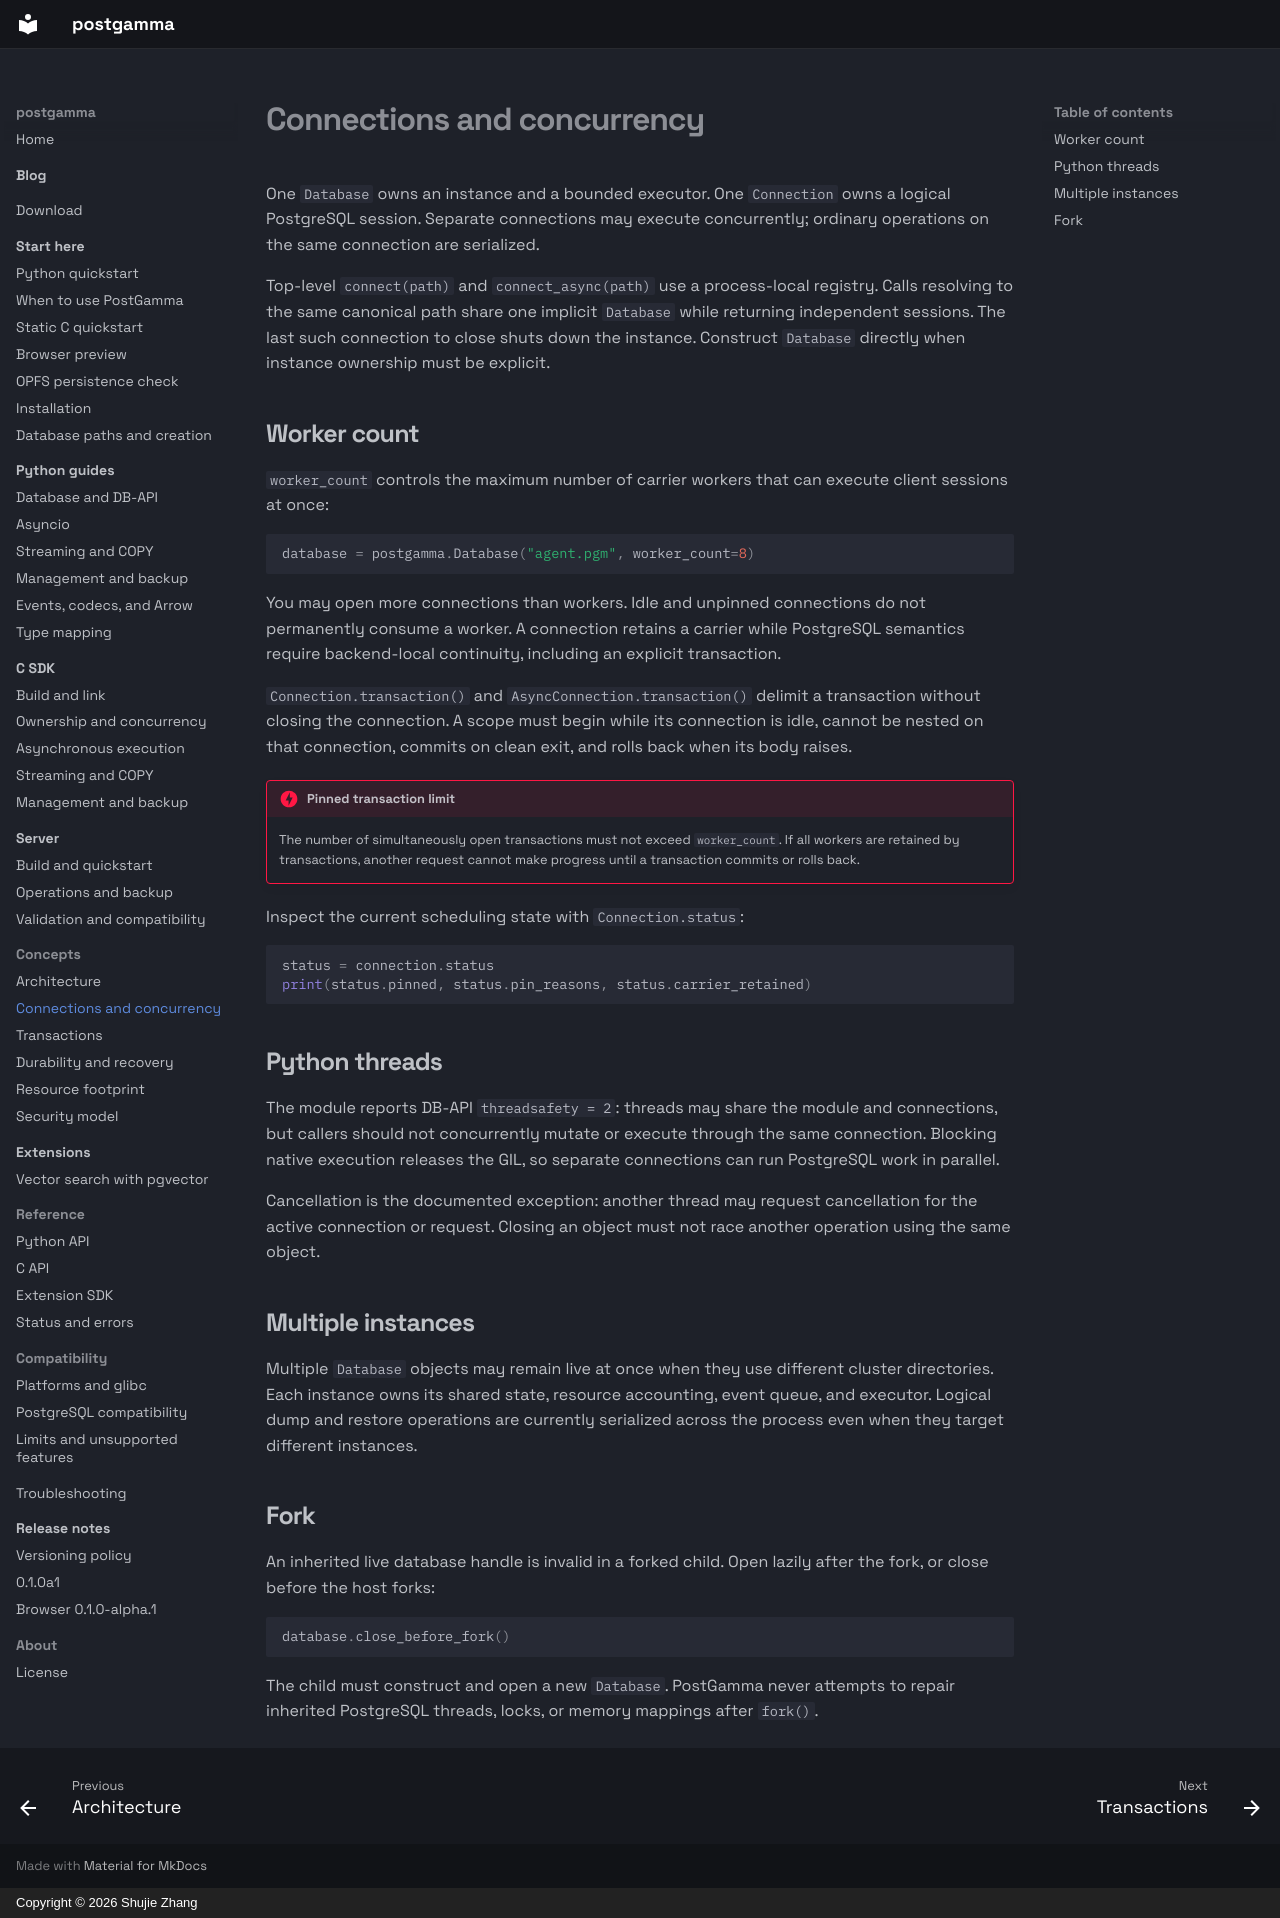

repository: postgamma/postgamma · page: concepts/concurrency/index.html · generator: mkdocs · copyright: Copyright © 2026 Shujie Zhang

# Connections and concurrency

One `Database` owns an instance and a bounded executor. One `Connection` owns a
logical PostgreSQL session. Separate connections may execute concurrently;
ordinary operations on the same connection are serialized.

Top-level `connect(path)` and `connect_async(path)` use a process-local registry.
Calls resolving to the same canonical path share one implicit `Database` while
returning independent sessions. The last such connection to close shuts down
the instance. Construct `Database` directly when instance ownership must be
explicit.

## Worker count

`worker_count` controls the maximum number of carrier workers that can execute
client sessions at once:

```python
database = postgamma.Database("agent.pgm", worker_count=8)
```

You may open more connections than workers. Idle and unpinned connections do
not permanently consume a worker. A connection retains a carrier while
PostgreSQL semantics require backend-local continuity, including an explicit
transaction.

`Connection.transaction()` and `AsyncConnection.transaction()` delimit a
transaction without closing the connection. A scope must begin while its
connection is idle, cannot be nested on that connection, commits on clean exit,
and rolls back when its body raises.

!!! danger "Pinned transaction limit"

    The number of simultaneously open transactions must not exceed
    `worker_count`. If all workers are retained by transactions, another
    request cannot make progress until a transaction commits or rolls back.

Inspect the current scheduling state with `Connection.status`:

```python
status = connection.status
print(status.pinned, status.pin_reasons, status.carrier_retained)
```

## Python threads

The module reports DB-API `threadsafety = 2`: threads may share the module and
connections, but callers should not concurrently mutate or execute through the
same connection. Blocking native execution releases the GIL, so separate
connections can run PostgreSQL work in parallel.

Cancellation is the documented exception: another thread may request
cancellation for the active connection or request. Closing an object must not
race another operation using the same object.

## Multiple instances

Multiple `Database` objects may remain live at once when they use different
cluster directories. Each instance owns its shared state, resource accounting,
event queue, and executor. Logical dump and restore operations are currently
serialized across the process even when they target different instances.

## Fork

An inherited live database handle is invalid in a forked child. Open lazily
after the fork, or close before the host forks:

```python
database.close_before_fork()
```

The child must construct and open a new `Database`. PostGamma never attempts to
repair inherited PostgreSQL threads, locks, or memory mappings after `fork()`.
